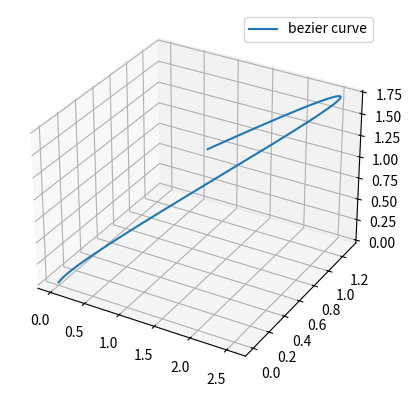
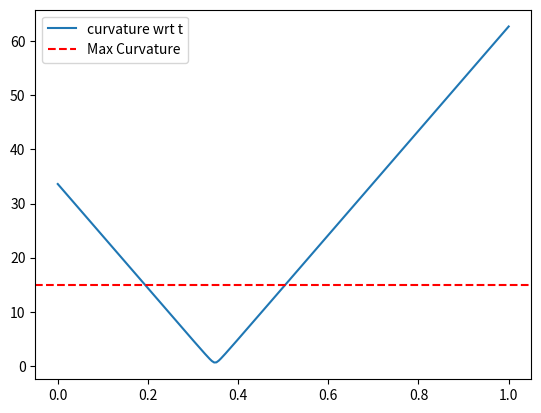

The script that saved these images, in order:
# Given two points, return two more points that create a valid bezier curve
# Tangent line cannot exceed a certain angle relative to vertical
# Curvature cannot exceed a certain value

import matplotlib.pyplot as plt
import numpy as np
import math

max_tilt = 30 # maximum angle that rocket could tilt
max_curvature = 15 # maximum curvature (based on TVC restrictions and velocity)

"""
Formula for a cubic bezier curve.

:param p0, p1, p2, p3: tuples of form (x,y,z) 
:param t: decimal between 0 and 1 representing time
:return: tuple containing the coordinates in (x,y,z) of the curve at the respective t value
"""
def bezier_curve(p0, p1, p2, p3, t):
    first_term = tuple(((1 - t) ** 3) * c for c in p0)
    second_term = tuple((3 * (1 - t) ** 2) * t * c for c in p1)
    third_term = tuple((3 * (1 - t) * (t ** 2)) * c for c in p2)
    fourth_term = tuple((t ** 3) * c for c in p3)
    return tuple(first_term[c] + second_term[c] + third_term[c] + fourth_term[c] for c in range(3))

def first_derivative(p0, p1, p2, p3, t):
    first_term = tuple(((-3 * (t ** 2)) + (6 * t) - 3)*c for c in p0)
    second_term = tuple(((9 * (t ** 2)) - (12 * t) + 3)*c for c in p1)
    third_term = tuple(((-9 * (t ** 2)) + (6 * t))*c for c in p2)
    fourth_term = tuple((3 * (t ** 2))*c for c in p3)
    return tuple(first_term[c] + second_term[c] + third_term[c] + fourth_term[c] for c in range(3))

def second_derivative(p0, p1, p2, p3, t):
    first_term = tuple((-6 * t + 6)*c for c in p0)
    second_term = tuple((18 * t -12)*c for c in p1)
    third_term = tuple((-18 * t + 6)*c for c in p2)
    fourth_term = tuple((6 * t)*c for c in p3)
    return tuple(first_term[c] + second_term[c] + third_term[c] + fourth_term[c] for c in range(3))

# check if at point t we exceeded the maximum tilt 
# NOTE: Do we need this check?
def doesNotExceedTilt(max_tilt, crnt_orientation):
    z_vec = [0,0,1] # normal vector representing the z-vector

# check if at t we exceed the maximum curvature that our vehicle can handle.
def doesNotExceedCurva(max_curv, p0, p1, p2, p3, t):
    crnt_crv = np.linalg.norm(second_derivative(p0, p1, p2, p3, t))
    if crnt_crv > max_curv:
        print("NOT a valid path at this t.")
        return False
    else:
        print("Is a valid path at this t.")
        return True

if __name__ == '__main__': # Plot bezier curve and print out the first and second derivatives
    # Arbitrary points, will choose later on
    p0 = (0,0,0)
    p1 = (0.1,0.2,0.3)
    p2 = (5,2,3)
    p3 = (1,1,1)

    ax = plt.figure().add_subplot(projection='3d')
    ax2 = plt.figure(2).add_subplot()
    t = np.linspace(0, 1, 200) # Create np array of 200 evenly spaced values between 0 and 1

    # Prepare arrays x, y, z
    x = np.array([])
    y = np.array([])
    z = np.array([])

    # Array for graphing the curvature
    curvArr = np.array([])

    # Creating np arrays of all the points we want to plot
    for i in t:
        point = bezier_curve(p0, p1, p2, p3, i)
        x_coordinate = point[0]
        y_coordinate = point[1]
        z_coordinate = point[2]
        curv = np.linalg.norm(second_derivative(p0, p1, p2, p3, i))

        x = np.append(x, x_coordinate)
        y = np.append(y, y_coordinate)
        z = np.append(z, z_coordinate)

        curvArr = np.append(curvArr, curv)
    
    ax2.plot(t, curvArr, label='curvature wrt t')
    ax2.axhline(y = max_curvature, color = 'red', linestyle = '--', label = 'Max Curvature')
    ax2.legend()
    ax.plot(x, y, z, label='bezier curve')
    ax.legend()

    test_t = 0.8
    print(f"The first derivative when t is {test_t} is {first_derivative(p0,p1,p2,p3,test_t)}")
    print(f"The second derivative when t is {test_t} is {second_derivative(p0,p1,p2,p3,test_t)}")

    doesNotExceedCurva(max_curvature, p0, p1, p2, p3, test_t)
    plt.show()
